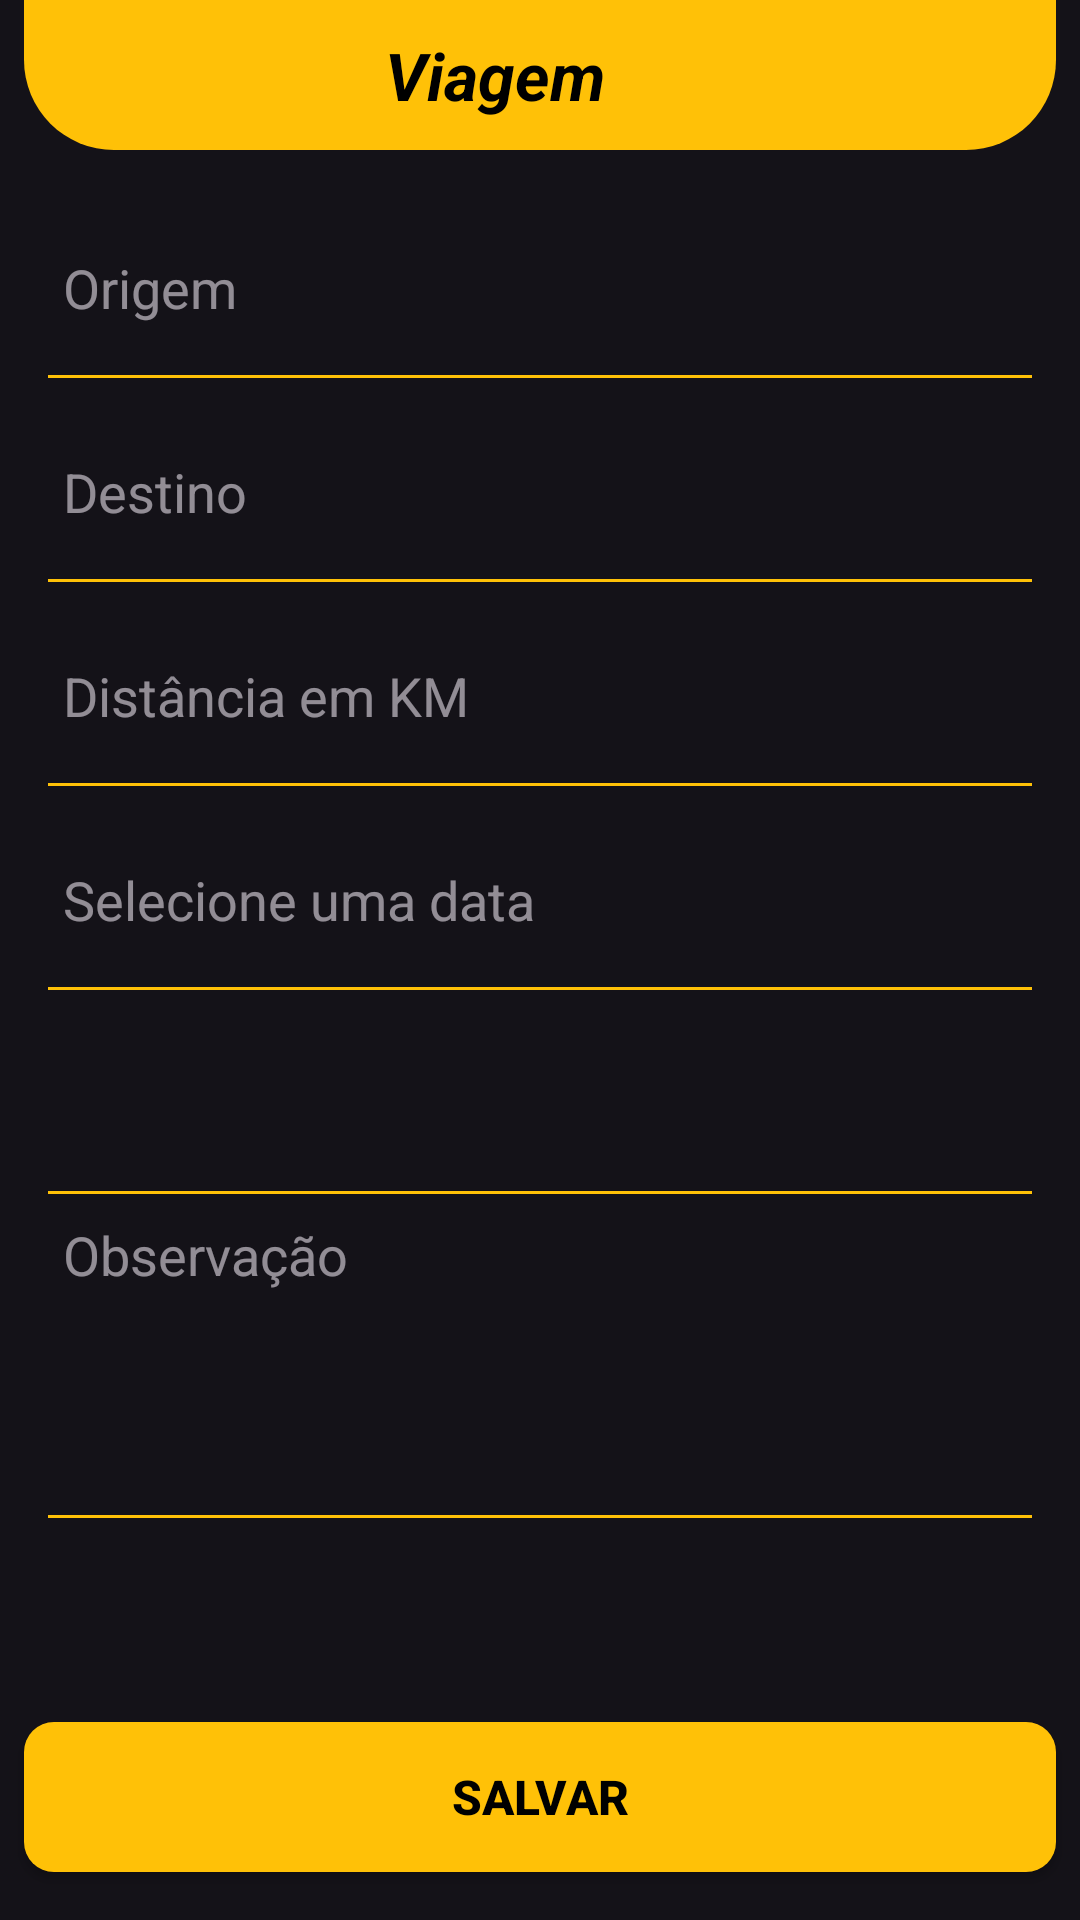

Produce the Android XML layout that renders to this screen, including the resource entries it uses.
<!-- AndroidManifest.xml: application theme Theme.Bicicreta -->
<!-- res/layout/activity_cadastro_viagem.xml -->
<?xml version="1.0" encoding="utf-8"?>
<androidx.constraintlayout.widget.ConstraintLayout xmlns:android="http://schemas.android.com/apk/res/android"
    xmlns:app="http://schemas.android.com/apk/res-auto"
    xmlns:tools="http://schemas.android.com/tools"
    android:layout_width="match_parent"
    android:layout_height="match_parent"
    android:fitsSystemWindows="true"
    tools:context=".app.activity.CadastroViagemActivity">

    <LinearLayout
        android:id="@+id/linearLayout"
        android:layout_width="0dp"
        android:layout_height="50dp"
        android:layout_marginStart="8dp"
        android:layout_marginEnd="8dp"
        android:background="@drawable/background_dados_user"
        android:orientation="vertical"
        app:layout_constraintEnd_toEndOf="parent"
        app:layout_constraintStart_toStartOf="parent"
        app:layout_constraintTop_toTopOf="parent">

        <androidx.constraintlayout.widget.ConstraintLayout
            android:layout_width="match_parent"
            android:layout_height="match_parent">

            <TextView
                android:id="@+id/textView4"
                android:layout_width="wrap_content"
                android:layout_height="wrap_content"
                android:layout_gravity="center"
                android:layout_marginEnd="30dp"
                android:text="@string/titulo_viagem"
                android:textColor="@color/black"
                android:textSize="22sp"
                android:textStyle="bold|italic"
                app:layout_constraintBottom_toBottomOf="parent"
                app:layout_constraintEnd_toEndOf="parent"
                app:layout_constraintHorizontal_bias="0.5"
                app:layout_constraintStart_toStartOf="parent"
                app:layout_constraintTop_toTopOf="parent"
                app:layout_constraintVertical_bias="0.5" />
        </androidx.constraintlayout.widget.ConstraintLayout>
    </LinearLayout>

    <ScrollView
        android:id="@+id/scrollView3"
        android:layout_width="0dp"
        android:layout_height="0dp"
        app:layout_constraintBottom_toTopOf="@+id/buttonAdicionarViagem"
        app:layout_constraintEnd_toEndOf="parent"
        app:layout_constraintHorizontal_bias="0.0"
        app:layout_constraintStart_toStartOf="parent"
        app:layout_constraintTop_toBottomOf="@+id/linearLayout">

        <androidx.constraintlayout.widget.ConstraintLayout
            android:layout_width="match_parent"
            android:layout_height="match_parent">

            <EditText
                android:id="@+id/origemCadastroViagemEditText"
                android:layout_width="0dp"
                android:layout_height="60dp"
                android:maxLength="20"
                android:layout_marginStart="16dp"
                android:layout_marginTop="16dp"
                android:layout_marginEnd="16dp"
                android:background="@drawable/edittext_background"
                android:ems="10"
                android:hint="@string/label_origem"
                android:inputType="textPersonName"
                android:paddingStart="5dp"
                app:layout_constraintEnd_toEndOf="parent"
                app:layout_constraintHorizontal_bias="0.0"
                app:layout_constraintStart_toStartOf="parent"
                app:layout_constraintTop_toTopOf="parent" />

            <EditText
                android:id="@+id/destinoCadastroViagemEditText"
                android:layout_width="0dp"
                android:layout_height="60dp"
                android:layout_marginTop="8dp"
                android:maxLength="20"
                android:background="@drawable/edittext_background"
                android:ems="10"
                android:hint="@string/label_destino"
                android:inputType="textPersonName"
                android:paddingStart="5dp"
                app:layout_constraintEnd_toEndOf="@+id/origemCadastroViagemEditText"
                app:layout_constraintStart_toStartOf="@+id/origemCadastroViagemEditText"
                app:layout_constraintTop_toBottomOf="@+id/origemCadastroViagemEditText" />

            <EditText
                android:id="@+id/quilometrosCadastroViagemEditText"
                android:layout_width="0dp"
                android:layout_height="60dp"
                android:layout_marginTop="8dp"
                android:background="@drawable/edittext_background"
                android:ems="10"
                android:hint="@string/label_distancia"
                android:inputType="number"
                android:paddingStart="5dp"
                app:layout_constraintEnd_toEndOf="@+id/destinoCadastroViagemEditText"
                app:layout_constraintStart_toStartOf="@+id/destinoCadastroViagemEditText"
                app:layout_constraintTop_toBottomOf="@+id/destinoCadastroViagemEditText" />

            <EditText
                android:id="@+id/dataCadastroViagemEditText"
                android:layout_width="0dp"
                android:layout_height="60dp"
                android:layout_marginTop="8dp"
                android:background="@drawable/edittext_background"
                android:focusable="false"
                android:clickable="true"
                android:inputType="none"
                android:hint="@string/label_selecionar_data"
                android:paddingStart="5dp"
                app:layout_constraintEnd_toEndOf="@+id/quilometrosCadastroViagemEditText"
                app:layout_constraintHorizontal_bias="0.497"
                app:layout_constraintStart_toStartOf="@+id/quilometrosCadastroViagemEditText"
                app:layout_constraintTop_toBottomOf="@+id/quilometrosCadastroViagemEditText" />

            <Spinner
                android:id="@+id/bicicletaCadastroPecaSpinner"
                android:layout_width="0dp"
                android:layout_height="60dp"
                android:layout_marginTop="8dp"
                android:background="@drawable/edittext_background"
                android:contentDescription="Bicicleta"
                app:layout_constraintEnd_toEndOf="@+id/dataCadastroViagemEditText"
                app:layout_constraintHorizontal_bias="0.0"
                app:layout_constraintStart_toStartOf="@+id/dataCadastroViagemEditText"
                app:layout_constraintTop_toBottomOf="@+id/dataCadastroViagemEditText" />

            <EditText
                android:id="@+id/editTextObservacaoViagem"
                android:layout_width="0dp"
                android:layout_height="100dp"
                android:layout_marginTop="8dp"
                android:layout_marginBottom="24dp"
                android:background="@drawable/edittext_background"
                android:ems="10"
                android:gravity="start|top"
                android:hint="@string/label_observacao"
                android:inputType="textMultiLine"
                android:paddingStart="5dp"
                app:layout_constraintBottom_toBottomOf="parent"
                app:layout_constraintEnd_toEndOf="@+id/bicicletaCadastroPecaSpinner"
                app:layout_constraintHorizontal_bias="0.0"
                app:layout_constraintStart_toStartOf="@+id/bicicletaCadastroPecaSpinner"
                app:layout_constraintTop_toBottomOf="@+id/bicicletaCadastroPecaSpinner" />
        </androidx.constraintlayout.widget.ConstraintLayout>
    </ScrollView>

    <androidx.appcompat.widget.AppCompatButton
        android:id="@+id/buttonAdicionarViagem"
        android:layout_width="0dp"
        android:layout_height="50dp"
        android:layout_marginStart="8dp"
        android:layout_marginEnd="8dp"
        android:layout_marginBottom="16dp"
        android:background="@drawable/yellow_bg"
        android:text="@string/button_save"
        android:textAlignment="center"
        android:textColor="@color/black"
        android:textSize="16sp"
        android:textStyle="bold"
        app:layout_constraintBottom_toBottomOf="parent"
        app:layout_constraintEnd_toEndOf="parent"
        app:layout_constraintHorizontal_bias="0.0"
        app:layout_constraintStart_toStartOf="parent" />

</androidx.constraintlayout.widget.ConstraintLayout>
<!-- resources referenced by this layout -->
<resources>
  <color name="black">#FF000000</color>
  <!-- drawable background_dados_user (drawable) -->
  <?xml version="1.0" encoding="utf-8"?>
  <selector xmlns:android="http://schemas.android.com/apk/res/android">
      <item>
          <shape android:shape="rectangle">
              <solid android:color="@color/yellow" />
              <corners android:bottomLeftRadius="30dp" android:bottomRightRadius="30dp" />
          </shape>
      </item>
  </selector>
  <!-- drawable edittext_background (drawable) -->
  <?xml version="1.0" encoding="utf-8"?>
  <layer-list xmlns:android="http://schemas.android.com/apk/res/android">
      <item android:left="-3dp" android:right="-3dp" android:bottom="-1dp" android:top="-3dp">
          <shape android:shape="rectangle">
              <stroke android:width="2dp" android:color="@color/yellow"></stroke>
          </shape>
      </item>
  </layer-list>
  <!-- drawable yellow_bg (drawable) -->
  <?xml version="1.0" encoding="utf-8"?>
  <selector xmlns:android="http://schemas.android.com/apk/res/android">
  <item>
      <shape android:shape="rectangle">
          <solid android:color="@color/yellow"/>
          <corners android:radius="10dp" />
      </shape>
  </item>
  </selector>
  <string name="button_save">Salvar</string>message_welcome
  <string name="label_destino">Destino</string>
  <string name="label_distancia">Distância em KM</string>
  <string name="label_observacao">Observação</string>
  <string name="label_origem">Origem</string>
  <string name="label_selecionar_data">Selecione uma data</string>
  <string name="titulo_viagem">Viagem</string>
  <style name="Theme.Bicicreta" parent="Base.Theme.Bicicreta" />
  <color name="yellow">#FFC107</color>
  <style name="Base.Theme.Bicicreta" parent="Theme.Material3.Dark.NoActionBar">
          
          
      </style>
</resources>
